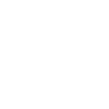
t = 0.00 s
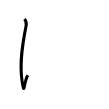
t = 1.00 s
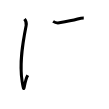
t = 2.00 s
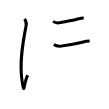
t = 3.00 s
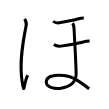
t = 4.00 s
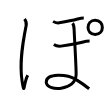
t = 5.00 s

The animated SVG that drew these frames (rendered in a browser with its animation timeline set to each time). Animation: 5 SMIL elements (animate=5); one cycle of 5.00 s.

<svg width="109px" height="109px" viewBox="0 0 px 109px" xmlns="http://www.w3.org/2000/svg" xmlns:xlink="http://www.w3.org/1999/xlink" xml:space="preserve" version="1.1"  baseProfile="full">
<path d="M24.51,19c1.25,1.5,2.15,4,1.62,6.62c-3.5,17.62-6.98,37.4-4,55.88c2.5,15.5,1.12,2,5.62-6.25" style="fill:none;stroke:black;stroke-width:3;opacity:0">
  <animate attributeType="CSS" attributeName="opacity" from="0" to="1" begin="0s" dur="1s" repeatCount="0" fill="freeze" />
</path>
<path d="M53.08,21.38c1.9,1.28,3.82,1.76,6.14,1.4c7.36-1.17,13.73-2.4,18.41-3.73c2.46-0.7,4.69-1.05,6.13-1.05" style="fill:none;stroke:black;stroke-width:3;opacity:0">
  <animate attributeType="CSS" attributeName="opacity" from="0" to="1" begin="1s" dur="1s" repeatCount="0" fill="freeze" />
</path>
<path d="M53.83,44.55c2.21,1.44,4.46,1.98,7.16,1.57c8.59-1.31,15.78-2.44,21.23-3.94c2.87-0.79,5.72-1.18,7.41-1.18" style="fill:none;stroke:black;stroke-width:3;opacity:0">
  <animate attributeType="CSS" attributeName="opacity" from="0" to="1" begin="2s" dur="1s" repeatCount="0" fill="freeze" />
</path>
<path d="M72.51,23.25c1.38,1.62,1.62,4.12,1.62,6.5c0,2.38,2,35.12,2,44.5c0,17.5-29.88,17.12-29.88,8c0-9.75,21.38-7.88,29.5-2.88c5.33,3.28,12,8.25,13.38,9.38" style="fill:none;stroke:black;stroke-width:3;opacity:0">
  <animate attributeType="CSS" attributeName="opacity" from="0" to="1" begin="3s" dur="1s" repeatCount="0" fill="freeze" />
</path>
<path d="M95.13,34.5c-9.62,0-9.25-14.25,0-14.25c9.75,0,9.5,14.25,0,14.25" style="fill:none;stroke:black;stroke-width:3;opacity:0">
  <animate attributeType="CSS" attributeName="opacity" from="0" to="1" begin="4s" dur="1s" repeatCount="0" fill="freeze" />
</path>
</svg>
